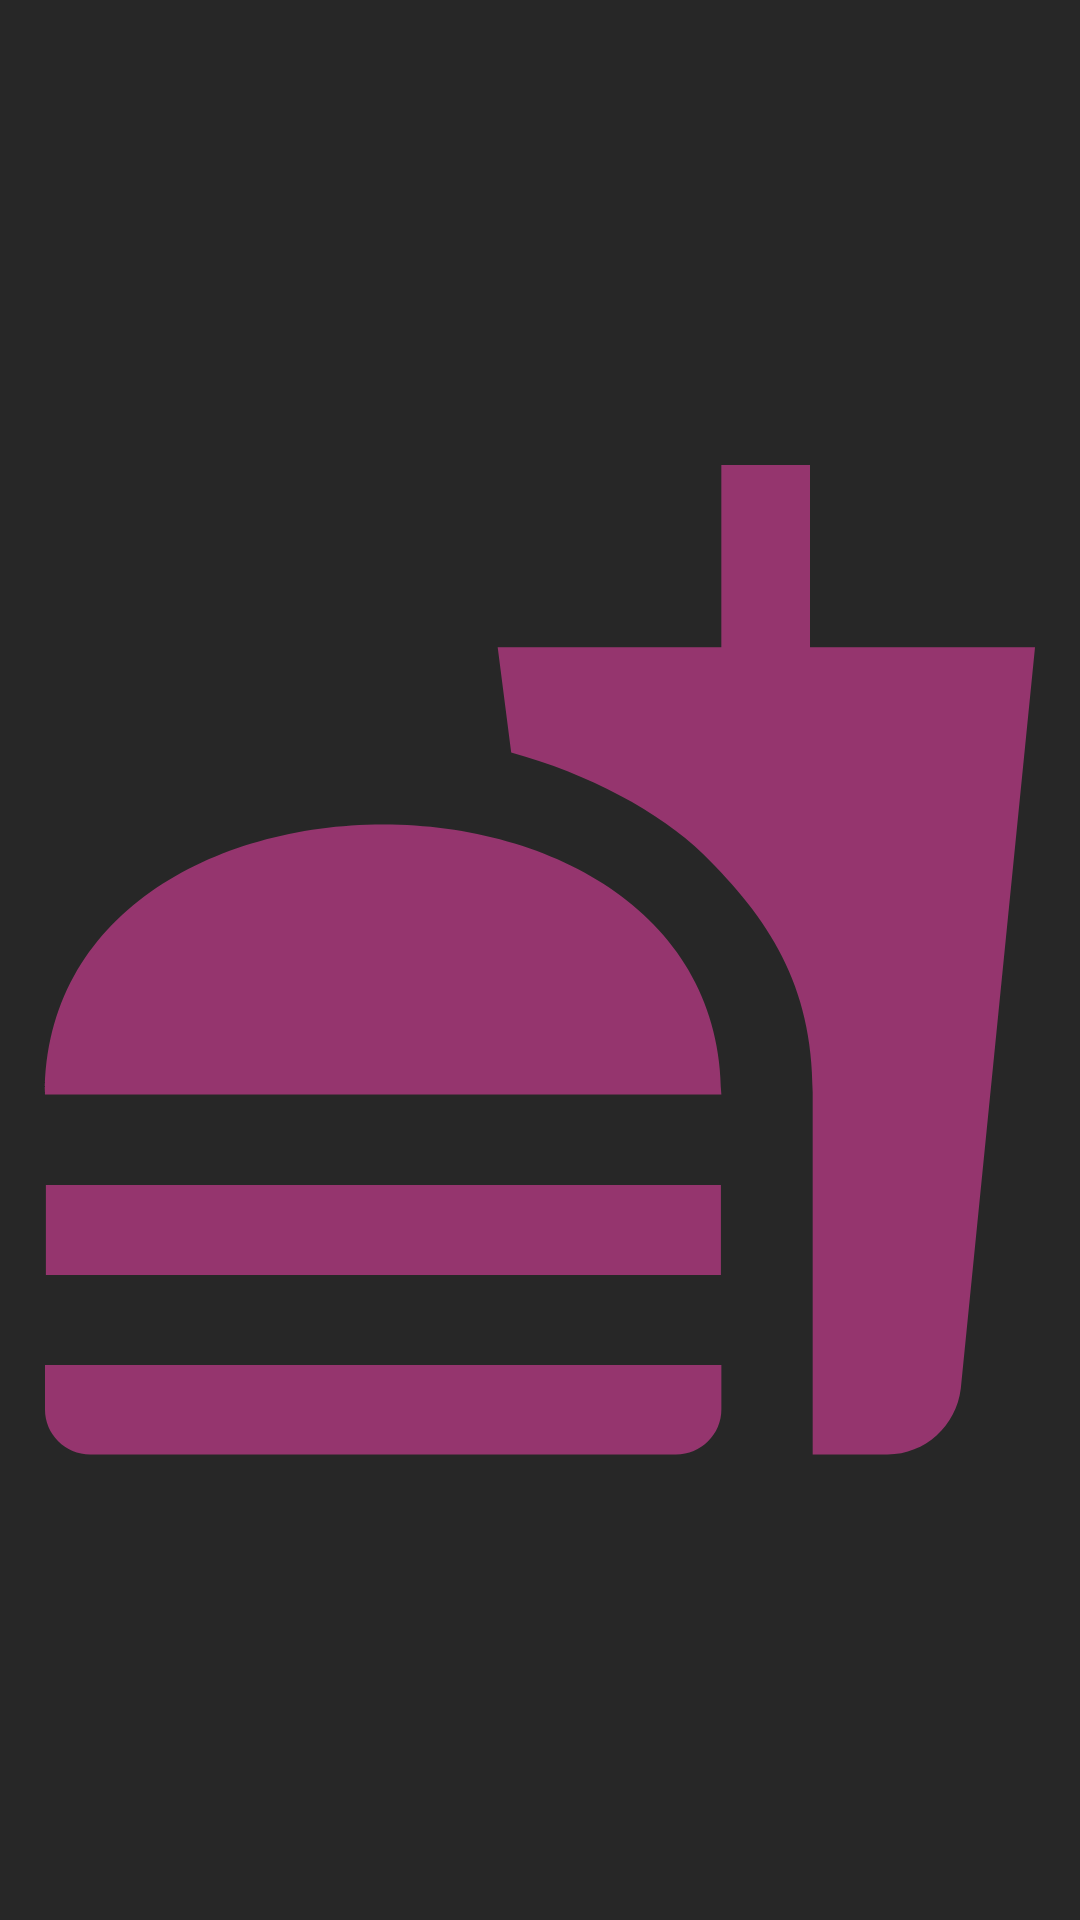

Here is an Android app screen rendered from its layout file. Give the layout XML and the strings, colors and styles it references.
<!-- AndroidManifest.xml: activity theme AppTheme.Splash -->
<!-- res/layout/activity_splash.xml -->
<?xml version="1.0" encoding="utf-8"?>
<RelativeLayout xmlns:android="http://schemas.android.com/apk/res/android"
    xmlns:app="http://schemas.android.com/apk/res-auto"
    xmlns:tools="http://schemas.android.com/tools"
    android:layout_width="match_parent"
    android:layout_height="match_parent"
    android:background="#D7000000"
    tools:context=".SplashActivity">

    <ImageView
        android:layout_width="match_parent"
        android:layout_height="match_parent"
        android:layout_centerInParent="true"
        android:src="@drawable/ic_baseline_fastfood_24"
        android:id="@+id/sp.id"/>

</RelativeLayout>
<!-- resources referenced by this layout -->
<resources>
  <!-- drawable ic_baseline_fastfood_24 (drawable) -->
  <vector android:height="240dp" android:tint="#95356E"
      android:viewportHeight="24" android:viewportWidth="24"
      android:width="240dp" xmlns:android="http://schemas.android.com/apk/res/android">
      <path android:fillColor="@android:color/white" android:pathData="M18.06,22.99h1.66c0.84,0 1.53,-0.64 1.63,-1.46L23,5.05h-5L18,1h-1.97v4.05h-4.97l0.3,2.34c1.71,0.47 3.31,1.32 4.27,2.26 1.44,1.42 2.43,2.89 2.43,5.29v8.05zM1,21.99L1,21h15.03v0.99c0,0.55 -0.45,1 -1.01,1L2.01,22.99c-0.56,0 -1.01,-0.45 -1.01,-1zM16.03,14.99c0,-8 -15.03,-8 -15.03,0h15.03zM1.02,17h15v2h-15z"/>
  </vector>
  <style name="AppTheme.Splash" parent="Theme.AppCompat.DayNight.NoActionBar">
          <item name="colorPrimary">@color/colorPrimary</item>
          <item name="colorPrimaryDark">@color/colorPrimaryDark</item>
          <item name="colorAccent">@color/colorAccent</item>
      </style>
  <color name="colorPrimary">#6200EE</color>
  <color name="colorPrimaryDark">#3700B3</color>
  <color name="colorAccent">#03DAC5</color>
</resources>
